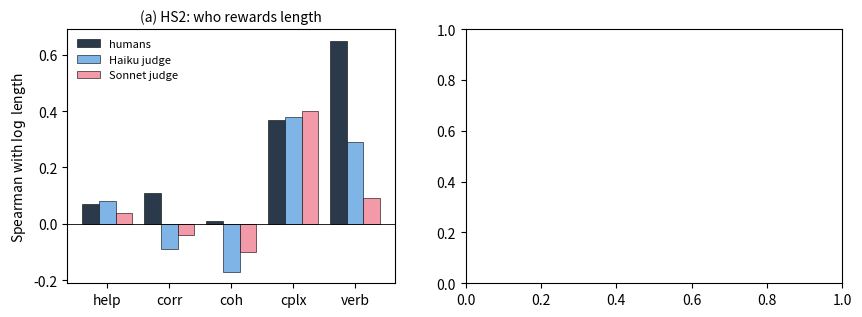

Recreate this plot in Python. (Note: this script raises an exception after producing the figure.)
"""Figure 2 of the paper: (a) HS2 test, Spearman of each attribute with log length: humans vs judges (v0);
(b) every candidate edit of the TextGrad-style runs (5 runs x 12 candidates x attributes): per-attribute Spearman
change on sel, raw scores (x) vs decoded scores (y).  -> paper/figures/axis.pdf"""
import json
import matplotlib.pyplot as plt, numpy as np

fig, (a1, a2) = plt.subplots(1, 2, figsize=(10, 3.3), gridspec_kw=dict(width_ratios=[1, 1.15]))
att = ["help", "corr", "coh", "cplx", "verb"]
hum = [.07, .11, .01, .37, .65]; hai = [.08, -.09, -.17, .38, .29]; son = [.04, -.04, -.10, .40, .09]
x = np.arange(5)
for i, (v, lab, c) in enumerate([(hum, "humans", "#2b3a4a"), (hai, "Haiku judge", "#7fb4e6"), (son, "Sonnet judge", "#f29aa8")]):
    a1.bar(x + (i - 1) * .27, v, .27, label=lab, color=c, ec="k", lw=.4)
a1.axhline(0, color="k", lw=.6); a1.set_xticks(x, att); a1.set_ylabel(r"Spearman with $\log$ length")
a1.set_title("(a) HS2: who rewards length", fontsize=10); a1.legend(fontsize=8, frameon=False)
cols = {"hs2": "#7fb4e6", "hs2r": "#7fb4e6", "br": "#7cc9a6", "brr": "#7cc9a6", "se": "#f2b36b"}
names = {"hs2": "HS2", "br": "BRIGHTER", "se": "SummEval"}
seen = set()
for r, c in cols.items():
    A = open(f"results/claude_{r}/attrs.txt").read().split()
    for l in open(f"results/claude_{r}/opt/text/log.jsonl"):
        for cd in json.loads(l)["cands"]:
            for k, (dr, do) in enumerate(zip(cd["d_raw"], cd["d_ro"])):
                verb = A[k] == "verbosity"
                lab = None
                key = "verb" if verb else names.get(r)
                if key and key not in seen:
                    lab = "HS2 verbosity" if verb else names[r]; seen.add(key)
                a2.scatter(dr, do, s=26 if verb else 12, c="#d0473f" if verb else c, marker="^" if verb else "o",
                           ec="k", lw=.3, alpha=.85, label=lab, zorder=3 if verb else 2)
lim = [-.35, .45]
a2.plot(lim, lim, "k--", lw=.7); a2.axhline(0, color="k", lw=.5); a2.axvline(0, color="k", lw=.5)
a2.set_xlim(lim); a2.set_ylim(-.35, .2); a2.set_xlabel(r"$\Delta$ Spearman on sel, raw scores")
a2.set_ylabel(r"$\Delta$ Spearman, decoded"); a2.set_title("(b) every candidate edit, per attribute", fontsize=10)
a2.legend(fontsize=8, frameon=False, loc="lower right")
fig.tight_layout(); fig.savefig("paper/figures/axis.pdf"); fig.savefig("paper/figures/axis.png", dpi=150)
